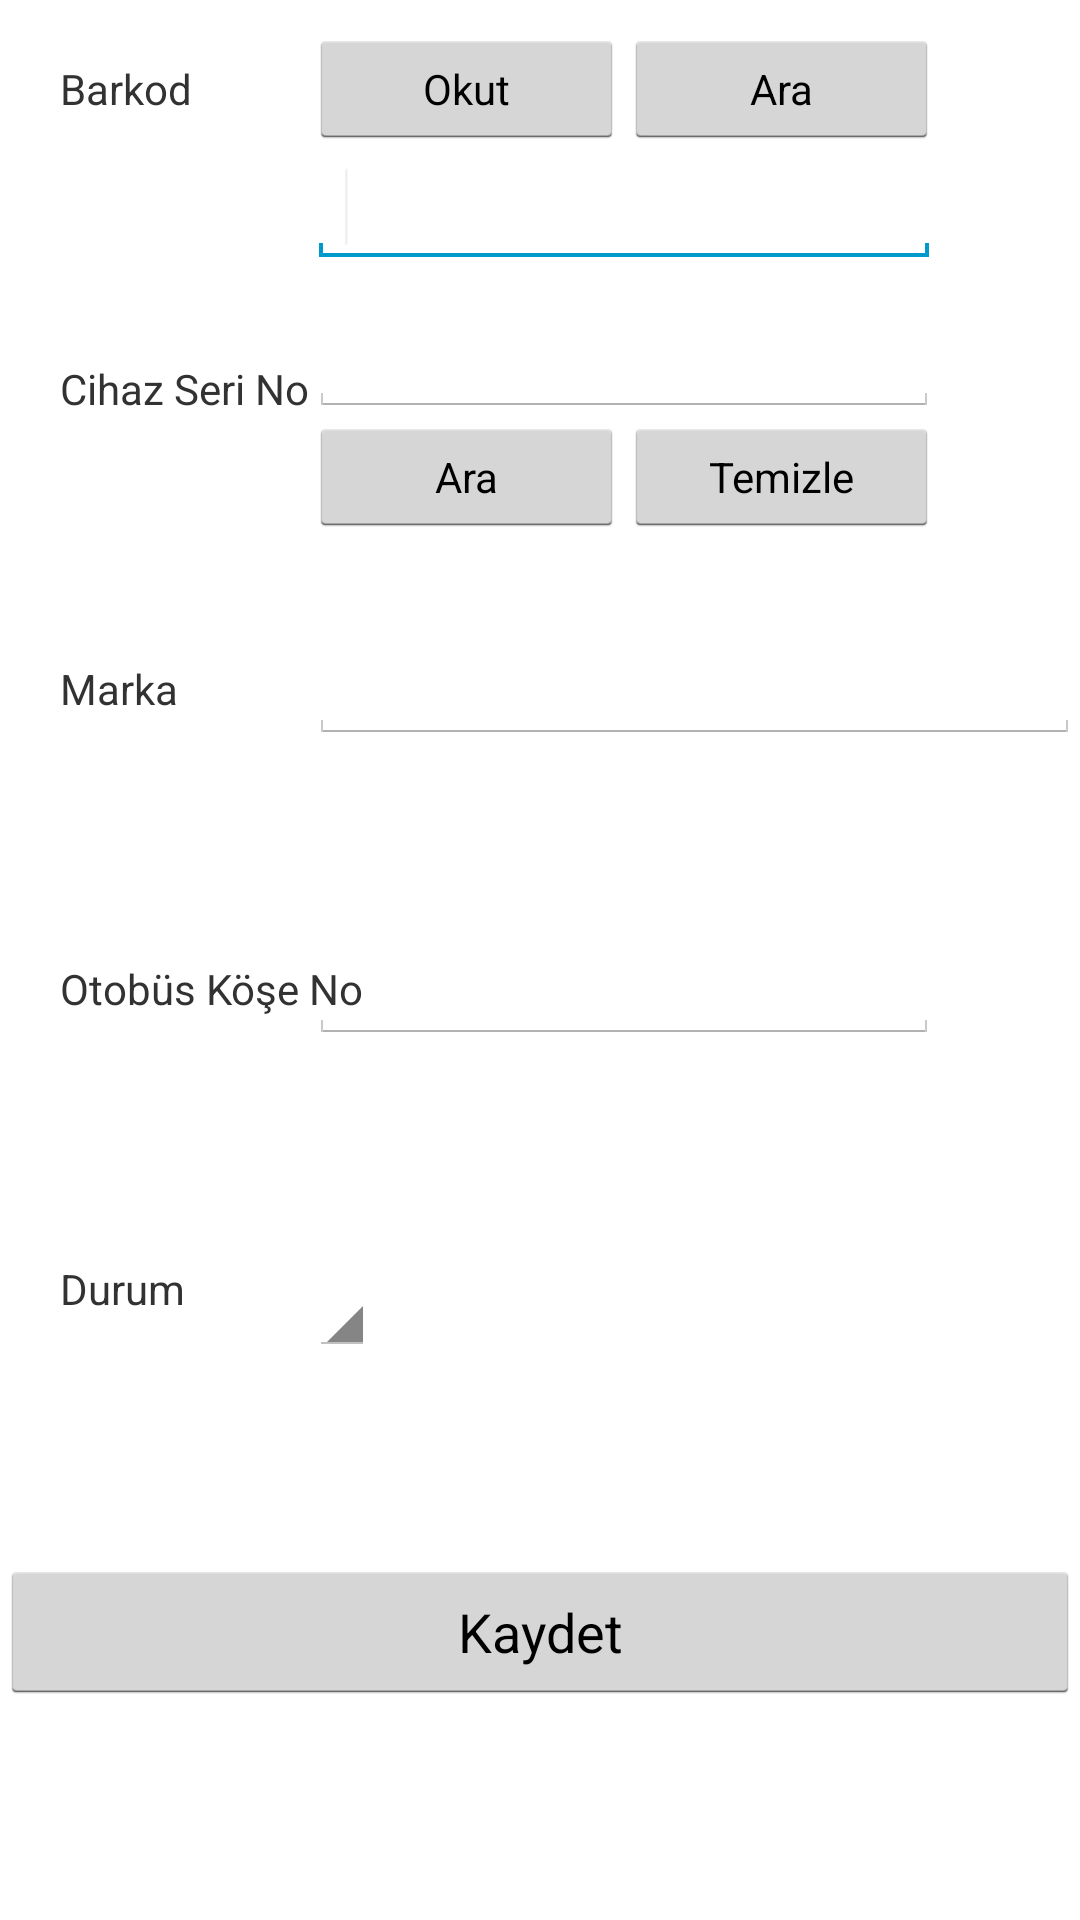

Android layout source for this screen:
<!-- AndroidManifest.xml: application theme AppTheme -->
<!-- res/layout/guzergah.xml -->
<?xml version="1.0" encoding="utf-8"?>
<RelativeLayout xmlns:android="http://schemas.android.com/apk/res/android"
    android:layout_width="match_parent"
    android:layout_height="match_parent">

    <ScrollView
        android:id="@+id/scrollView1"
        android:layout_width="wrap_content"
        android:layout_height="wrap_content"
        android:layout_alignParentBottom="true"
        android:layout_alignParentLeft="true"
        android:layout_alignParentRight="true"
        android:layout_alignParentTop="true" >

        <RelativeLayout
        android:layout_width="match_parent"
        android:layout_height="match_parent"
        android:orientation="vertical" >
    
    	<TextView
        android:id="@+id/textView2"
        android:layout_width="wrap_content"
        android:layout_height="wrap_content"
        android:layout_alignParentLeft="true"
        android:layout_alignParentTop="true"
        android:layout_marginLeft="20dp"
        android:layout_marginTop="20dp"
        android:text="Barkod" />

    	<TextView
        android:id="@+id/textView3"
        android:layout_width="wrap_content"
        android:layout_height="wrap_content"
        android:layout_alignParentLeft="true"
        android:layout_alignParentTop="true"
        android:layout_marginLeft="20dp"
        android:layout_marginTop="120dp"
        android:text="Cihaz Seri No" />

    	<TextView
        android:id="@+id/textView4"
        android:layout_width="wrap_content"
        android:layout_height="wrap_content"
        android:layout_alignParentLeft="true"
        android:layout_alignParentTop="true"
        android:layout_marginLeft="20dp"
        android:layout_marginTop="220dp"
        android:text="Marka" />

    	<TextView
        android:id="@+id/textView5"
        android:layout_width="wrap_content"
        android:layout_height="wrap_content"
        android:layout_alignParentLeft="true"
        android:layout_alignParentTop="true"
        android:layout_marginLeft="20dp"
        android:layout_marginTop="320dp"
        android:text="Otobüs Köşe No" />

    	<TextView
        android:id="@+id/textView6"
        android:layout_width="wrap_content"
        android:layout_height="wrap_content"
        android:layout_alignParentLeft="true"
        android:layout_alignParentTop="true"
        android:layout_marginLeft="20dp"
        android:layout_marginTop="420dp"
        android:text="Durum" />
    	
    	<Button
    	android:id="@+id/button1"
    	android:layout_width="wrap_content"
    	android:layout_height="wrap_content"
    	android:layout_alignParentLeft="true"
    	android:layout_alignParentRight="true"
    	android:layout_alignParentTop="true"
    	android:layout_marginTop="520dp"
    	android:text="Kaydet" />

    	<Button
                android:id="@+id/btnBarkodOkut"
                style="?android:attr/buttonStyleSmall"
                android:layout_width="105dp"
                android:layout_height="40dp"
                android:layout_alignBaseline="@+id/textView2"
                android:layout_alignBottom="@+id/textView2"
                android:layout_alignLeft="@+id/editText1"
                android:layout_alignRight="@+id/buttonAra"
                android:text="Okut" />
    	
    	<Button
                android:id="@+id/buttonBarkodAra"
                style="?android:attr/buttonStyleSmall"
                android:layout_width="105dp"
                android:layout_height="40dp"
                android:layout_alignBaseline="@+id/btnBarkodOkut"
                android:layout_alignBottom="@+id/btnBarkodOkut"
                android:layout_alignLeft="@+id/buttonTemizle"
                android:layout_alignRight="@+id/editText1"
                android:text="Ara" />

    	<EditText
    	    android:id="@+id/editText1"
    	    android:layout_width="wrap_content"
    	    android:layout_height="wrap_content"
    	    android:layout_below="@+id/btnBarkodOkut"
    	    android:layout_toRightOf="@+id/textView3"
    	    android:ems="10"
    	    android:inputType="number" >

    	    <requestFocus />
    	</EditText>

    	<EditText
    	    android:id="@+id/editText3"
    	    android:layout_width="wrap_content"
    	    android:layout_height="wrap_content"
    	    android:layout_alignBottom="@+id/textView3"
    	    android:layout_toRightOf="@+id/textView3"
    	    android:ems="10" />
    	
    	<Button
    	    android:id="@+id/buttonTemizle"
    	    style="?android:attr/buttonStyleSmall"
    	    android:layout_width="105dp"
    	    android:layout_height="40dp"
    	    android:layout_alignBaseline="@+id/buttonAra"
    	    android:layout_alignBottom="@+id/buttonAra"
    	    android:layout_alignRight="@+id/editText3"
    	    android:text="Temizle" />

    	<Button
    	    android:id="@+id/buttonAra"
    	    style="?android:attr/buttonStyleSmall"
    	    android:layout_width="105dp"
    	    android:layout_height="40dp"
    	    android:layout_below="@+id/editText3"
    	    android:layout_toLeftOf="@+id/buttonTemizle"
    	    android:layout_toRightOf="@+id/textView3"
    	    android:text="Ara" />

    	<EditText
    	    android:id="@+id/editText5"
    	    android:layout_width="wrap_content"
    	    android:layout_height="wrap_content"
    	    android:layout_alignBaseline="@+id/textView5"
    	    android:layout_alignBottom="@+id/textView5"
    	    android:layout_toRightOf="@+id/textView3"
    	    android:ems="10"
    	    android:inputType="number" />

    	<Spinner
    	    android:id="@+id/spinner1"
    	    android:layout_width="wrap_content"
    	    android:layout_height="wrap_content"
    	    android:layout_alignLeft="@+id/editText5"
    	    android:layout_alignRight="@+id/spinnerMarka"
    	    android:layout_alignTop="@+id/textView6" />

    	<EditText
    	    android:id="@+id/editText4"
    	    android:layout_width="wrap_content"
    	    android:layout_height="wrap_content"
    	    android:layout_alignBaseline="@+id/textView4"
    	    android:layout_alignBottom="@+id/textView4"
    	    android:layout_alignParentRight="true"
    	    android:layout_toRightOf="@+id/textView3"
    	    android:ems="10" />
    	
        </RelativeLayout>
    </ScrollView>

</RelativeLayout>
<!-- resources referenced by this layout -->
<resources>
  <style name="AppTheme" parent="AppBaseTheme">
         
      </style>
  <style name="AppBaseTheme" parent="android:Theme.Light">
       
      </style>
</resources>
